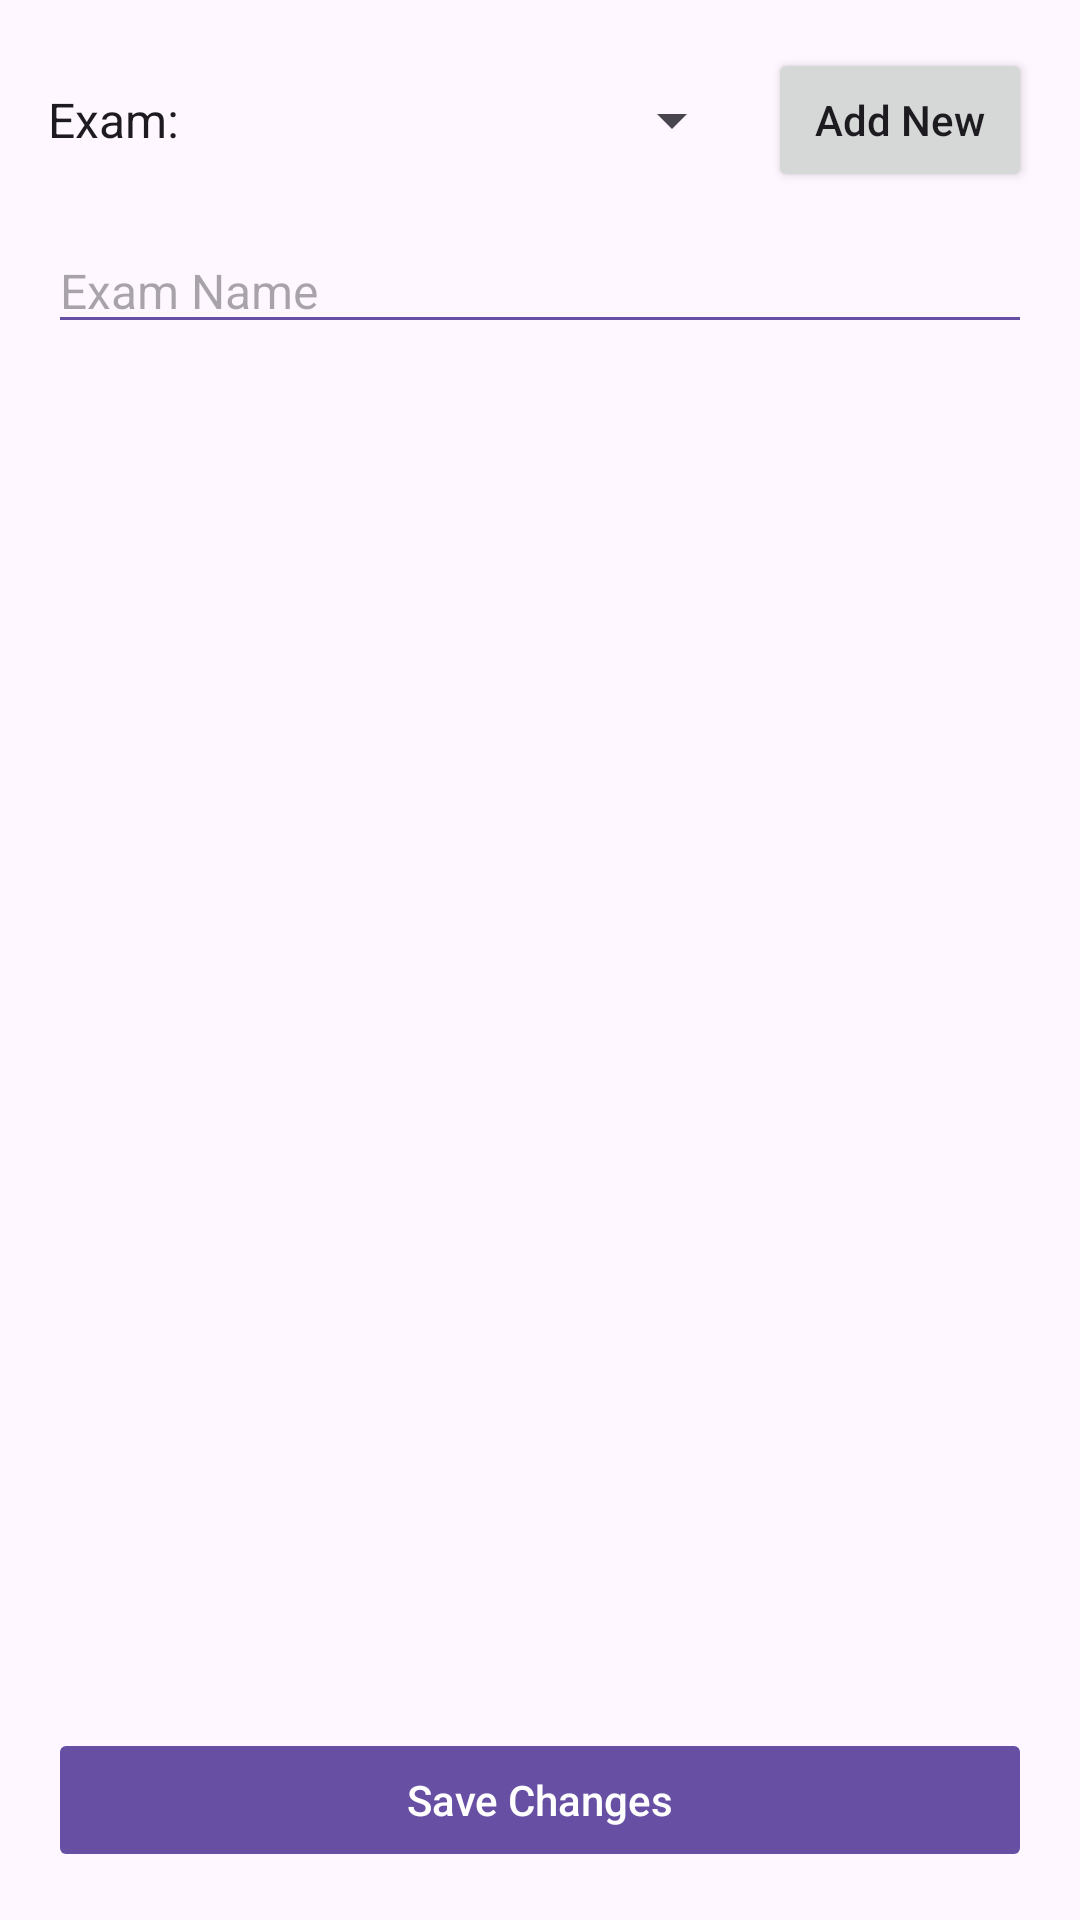

Write the Android layout XML for this screen, with the resource values it uses.
<!-- AndroidManifest.xml: application theme Theme.TuitionManagementApp -->
<!-- res/layout/activity_exam_marks.xml -->
<?xml version="1.0" encoding="utf-8"?>
<LinearLayout xmlns:android="http://schemas.android.com/apk/res/android"
    android:orientation="vertical"
    android:padding="16dp"
    android:layout_width="match_parent"
    android:layout_height="match_parent"
    android:background="?android:colorBackground">

    
    <LinearLayout
        android:orientation="horizontal"
        android:layout_width="match_parent"
        android:layout_height="wrap_content"
        android:gravity="center_vertical"
        android:layout_marginBottom="12dp">

        <TextView
            android:text="Exam:"
            android:textSize="16sp"
            android:textColor="?android:textColorPrimary"
            android:layout_marginEnd="8dp"
            android:layout_width="wrap_content"
            android:layout_height="wrap_content" />

        <Spinner
            android:id="@+id/spinnerExam"
            android:layout_weight="1"
            android:layout_width="0dp"
            android:layout_height="wrap_content"
            android:spinnerMode="dropdown" />

        <androidx.appcompat.widget.AppCompatButton
            android:id="@+id/btnAddNewExam"
            android:text="Add New"
            android:textAllCaps="false"
            android:layout_marginStart="8dp"
            android:layout_width="wrap_content"
            android:layout_height="wrap_content" />
    </LinearLayout>

    
    <androidx.appcompat.widget.AppCompatEditText
        android:id="@+id/editExamName"
        android:hint="Exam Name"
        android:enabled="false"
        android:textSize="16sp"
        android:backgroundTint="?attr/colorPrimary"
        android:inputType="textCapWords"
        android:layout_width="match_parent"
        android:layout_height="wrap_content"
        android:layout_marginBottom="12dp" />

    
    <androidx.recyclerview.widget.RecyclerView
        android:id="@+id/recyclerMarks"
        android:layout_width="match_parent"
        android:layout_height="0dp"
        android:layout_weight="1"
        android:clipToPadding="false"
        android:paddingBottom="8dp"
        android:layout_marginBottom="12dp" />

    
    <androidx.appcompat.widget.AppCompatButton
        android:id="@+id/btnSave"
        android:text="Save Changes"
        android:textAllCaps="false"
        android:enabled="false"
        android:backgroundTint="?attr/colorPrimary"
        android:textColor="@android:color/white"
        android:layout_width="match_parent"
        android:layout_height="wrap_content" />
</LinearLayout>
<!-- resources referenced by this layout -->
<resources>
  <style name="Theme.TuitionManagementApp" parent="Base.Theme.TuitionManagementApp" />
  <style name="Base.Theme.TuitionManagementApp" parent="Theme.Material3.DayNight.NoActionBar">
          
          
      </style>
</resources>
